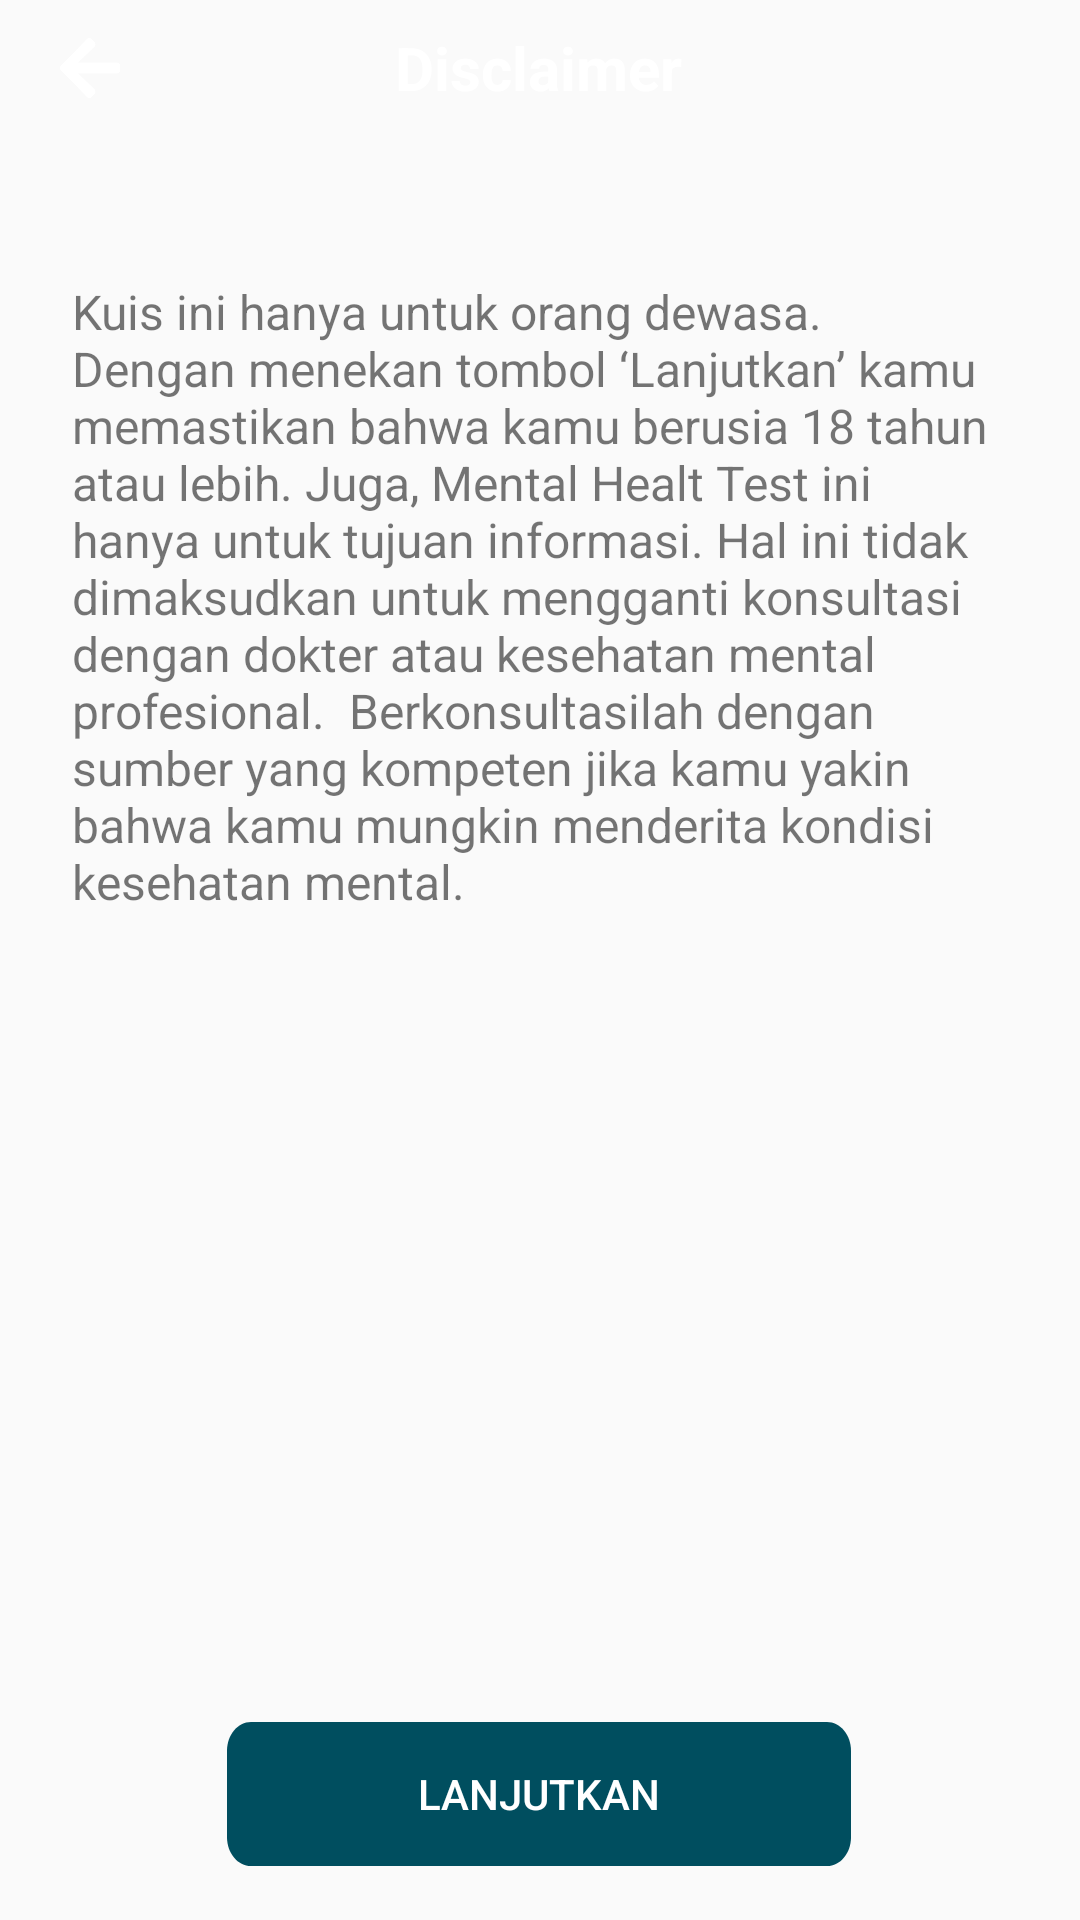

Reconstruct the res/layout file that produces this screen, plus the resources it refers to.
<!-- AndroidManifest.xml: application theme Theme.MyApplication -->
<!-- res/layout/activity_disclaimer.xml -->
<?xml version="1.0" encoding="utf-8"?>
<androidx.constraintlayout.widget.ConstraintLayout xmlns:android="http://schemas.android.com/apk/res/android"
    xmlns:app="http://schemas.android.com/apk/res-auto"
    xmlns:tools="http://schemas.android.com/tools"
    android:layout_width="match_parent"
    android:layout_height="match_parent"
    android:background="@color/raw_sienna"
    tools:context=".disclaimer">

    <androidx.appcompat.widget.Toolbar
        android:id="@+id/toolbar"
        android:layout_width="409dp"
        android:layout_height="45dp"
        android:background="@color/deepDumpling"
        android:minHeight="?attr/actionBarSize"
        android:theme="?attr/actionBarTheme"
        app:layout_constraintEnd_toEndOf="parent"
        app:layout_constraintStart_toStartOf="parent"
        app:layout_constraintTop_toTopOf="parent"
        tools:ignore="MissingConstraints" />

    <TextView
        android:id="@+id/title"
        android:layout_width="wrap_content"
        android:layout_height="wrap_content"
        android:text="Disclaimer"
        android:textColor="@color/white"
        android:textSize="20dp"
        android:textStyle="bold"
        app:layout_constraintBottom_toBottomOf="@+id/toolbar"
        app:layout_constraintEnd_toEndOf="parent"
        app:layout_constraintHorizontal_bias="0.498"
        app:layout_constraintStart_toStartOf="parent"
        app:layout_constraintTop_toTopOf="@+id/toolbar"
        tools:ignore="MissingConstraints" />

    <Button
        android:id="@+id/button"
        android:layout_width="wrap_content"
        android:layout_height="wrap_content"
        android:layout_marginBottom="18dp"
        android:background="@drawable/btn"
        android:backgroundTint="@null"
        android:text="Lanjutkan"
        android:textColor="@color/white"
        app:layout_constraintBottom_toBottomOf="parent"
        app:layout_constraintEnd_toEndOf="parent"
        app:layout_constraintHorizontal_bias="0.497"
        app:layout_constraintStart_toStartOf="parent"
        tools:ignore="MissingConstraints" />

    <TextView
        android:id="@+id/desc1"
        android:layout_width="0dp"
        android:layout_height="wrap_content"
        android:layout_marginStart="24dp"
        android:layout_marginTop="48dp"
        android:layout_marginEnd="24dp"
        android:text="@string/disclaimer_desc"
        android:textSize="16dp"
        app:layout_constraintEnd_toEndOf="parent"
        app:layout_constraintHorizontal_bias="0.0"
        app:layout_constraintStart_toStartOf="parent"
        app:layout_constraintTop_toBottomOf="@+id/toolbar" />

    <Button
        android:id="@+id/button4"
        android:layout_width="20dp"
        android:layout_height="20dp"
        android:layout_marginStart="20dp"
        android:background="@drawable/icon_back"
        android:text=""
        app:layout_constraintBottom_toBottomOf="@+id/toolbar"
        app:layout_constraintStart_toStartOf="parent"
        app:layout_constraintTop_toTopOf="@+id/toolbar" />


</androidx.constraintlayout.widget.ConstraintLayout>
<!-- resources referenced by this layout -->
<resources>
  <color name="white">#FFFFFFFF</color>
  <!-- drawable btn (drawable) -->
  <vector
      xmlns:android="http://schemas.android.com/apk/res/android"
      xmlns:aapt="http://schemas.android.com/aapt"
      android:width="208dp"
      android:height="40dp"
      android:viewportWidth="208"
      android:viewportHeight="40"
      >
  
      <group>
  
          <clip-path
              android:pathData="M8 0H200C204.418 0 208 3.58172 208 8V32C208 36.4183 204.418 40 200 40H8C3.58172 40 0 36.4183 0 32V8C0 3.58172 3.58172 0 8 0Z"
              />
  
          <path
              android:pathData="M0 0V40H208V0"
              android:fillColor="#004E5F"
              />
  
      </group>
  
  </vector>
  <!-- drawable icon_back: png bitmap (drawable, 3037 bytes) -->
  <string name="disclaimer_desc">
          Kuis ini hanya untuk orang dewasa. Dengan menekan tombol ‘Lanjutkan’ kamu memastikan bahwa kamu berusia 18 tahun atau lebih. Juga, Mental Healt Test ini hanya untuk tujuan informasi. Hal ini tidak dimaksudkan untuk mengganti konsultasi dengan dokter atau kesehatan mental profesional.
          <br /><br />
          Berkonsultasilah dengan sumber yang kompeten jika kamu yakin bahwa kamu mungkin menderita kondisi kesehatan mental.
      </string>
  <style name="Theme.MyApplication" parent="Theme.AppCompat.DayNight.NoActionBar">
          
          <item name="colorPrimary">@color/purple_500</item>
          <item name="colorPrimaryVariant">@color/purple_700</item>
          <item name="colorOnPrimary">@color/white</item>
          
          <item name="colorSecondary">@color/teal_200</item>
          <item name="colorSecondaryVariant">@color/teal_700</item>
          <item name="colorOnSecondary">@color/black</item>
          
          <item name="android:statusBarColor" tools:targetApi="l">?attr/colorPrimaryVariant</item>
          
  
      </style>
  <color name="purple_500">#FF6200EE</color>
  <color name="purple_700">#FF3700B3</color>
  <color name="teal_200">#FF03DAC5</color>
  <color name="teal_700">#FF018786</color>
  <color name="black">#FF000000</color>
</resources>
